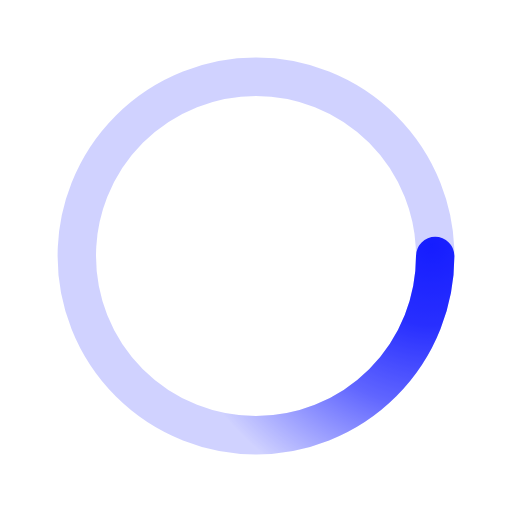
t = 0.00 s
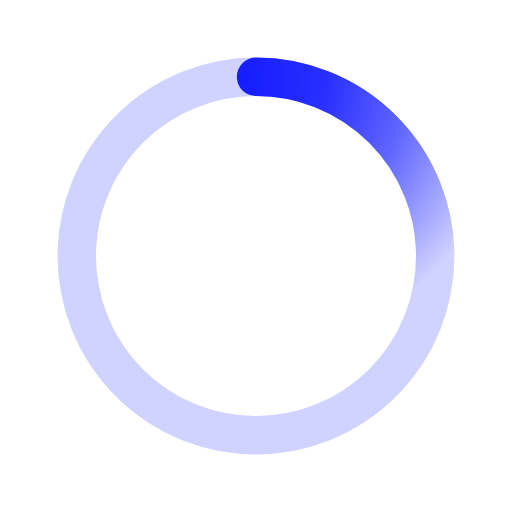
t = 0.50 s
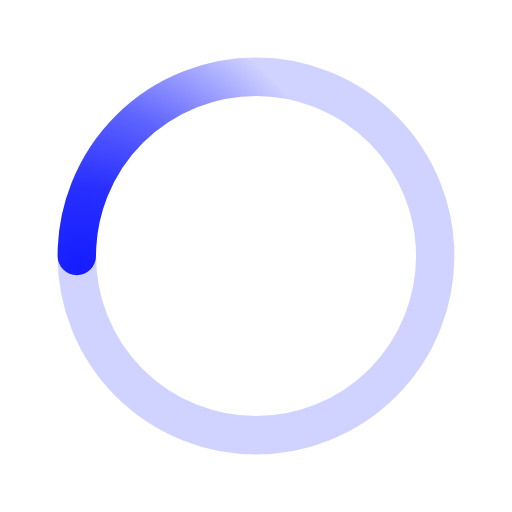
t = 1.00 s
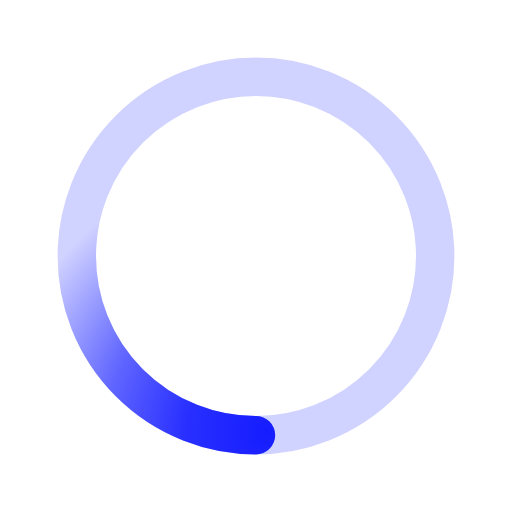
t = 1.50 s

The animated SVG that drew these frames (rendered in a browser with its animation timeline set to each time). Animation: 1 SMIL element (animateTransform=1); one cycle of 2.00 s, repeats indefinitely.

﻿<svg xmlns='http://www.w3.org/2000/svg' viewBox='0 0 200 200'><radialGradient id='a12' cx='.66' fx='.66' cy='.3125' fy='.3125' gradientTransform='scale(1.5)'><stop offset='0' stop-color='#161DFF'></stop><stop offset='.3' stop-color='#161DFF' stop-opacity='.9'></stop><stop offset='.6' stop-color='#161DFF' stop-opacity='.6'></stop><stop offset='.8' stop-color='#161DFF' stop-opacity='.3'></stop><stop offset='1' stop-color='#161DFF' stop-opacity='0'></stop></radialGradient><circle transform-origin='center' fill='none' stroke='url(#a12)' stroke-width='15' stroke-linecap='round' stroke-dasharray='200 1000' stroke-dashoffset='0' cx='100' cy='100' r='70'><animateTransform type='rotate' attributeName='transform' calcMode='spline' dur='2' values='360;0' keyTimes='0;1' keySplines='0 0 1 1' repeatCount='indefinite'></animateTransform></circle><circle transform-origin='center' fill='none' opacity='.2' stroke='#161DFF' stroke-width='15' stroke-linecap='round' cx='100' cy='100' r='70'></circle></svg>